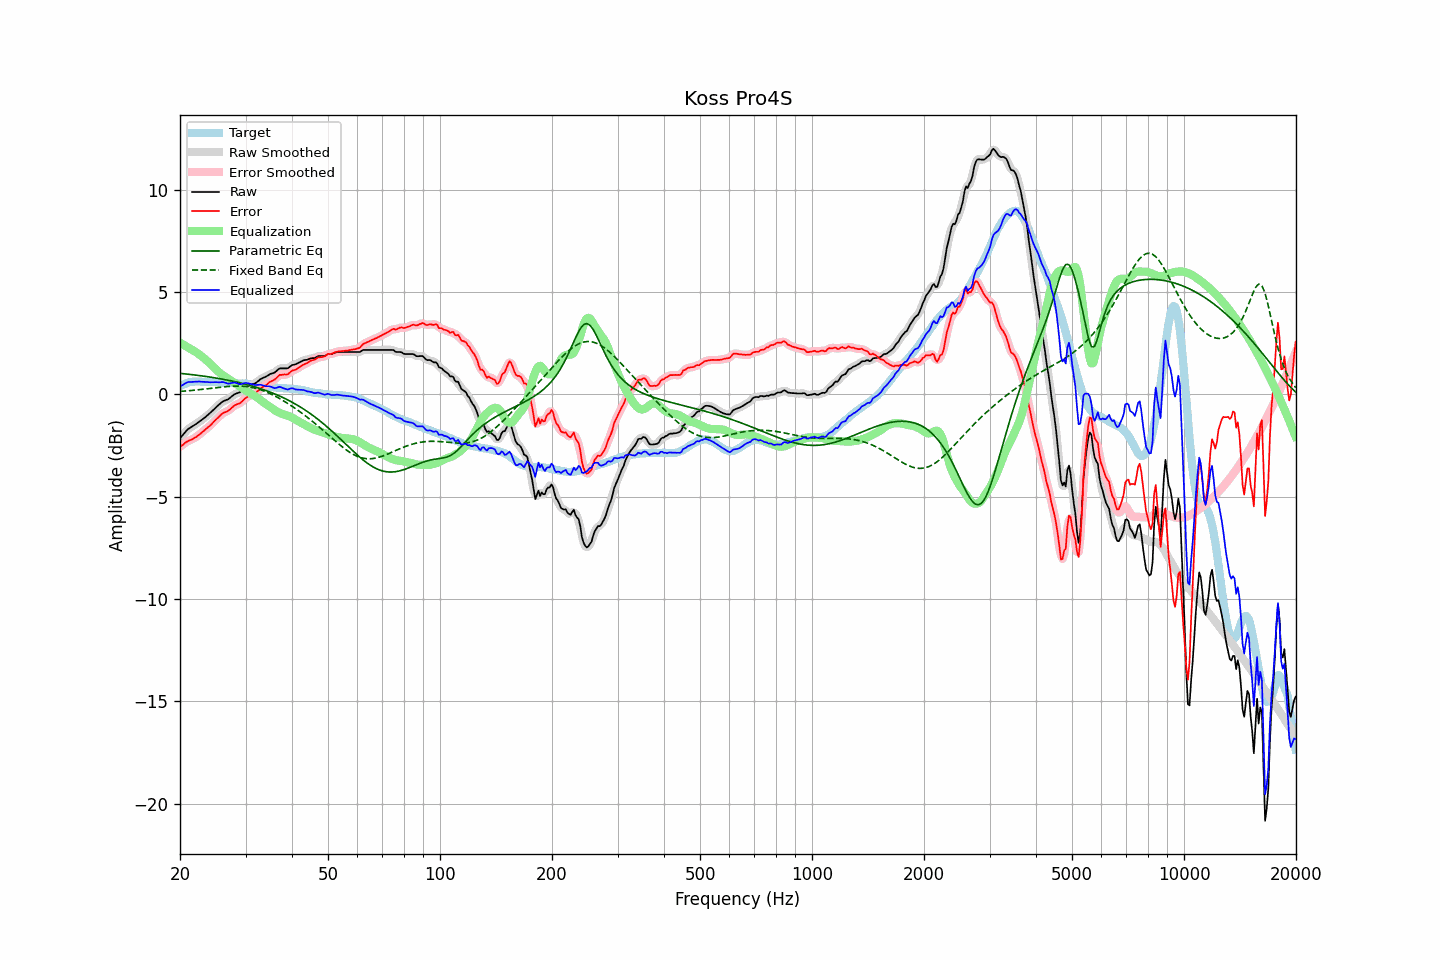

Values plotted in this chart, from the file beside it:
frequency, raw, error, smoothed, error_smoothed, equalization, parametric_eq, fixed_band_eq, equalized_raw, equalized_smoothed, target
20.00, -2.14, -2.55, -2.15, -2.56, 2.54, 1.03, 0.15, 0.39, 0.39, 0.41
20.20, -2.05, -2.50, -2.05, -2.50, 2.49, 1.02, 0.15, 0.44, 0.44, 0.45
20.40, -1.96, -2.45, -1.95, -2.44, 2.44, 1.02, 0.16, 0.48, 0.49, 0.49
20.61, -1.86, -2.37, -1.86, -2.38, 2.40, 1.01, 0.17, 0.53, 0.53, 0.51
20.81, -1.77, -2.32, -1.78, -2.32, 2.35, 1.00, 0.17, 0.58, 0.57, 0.55
21.02, -1.69, -2.28, -1.70, -2.28, 2.30, 0.99, 0.18, 0.61, 0.60, 0.59
21.23, -1.64, -2.24, -1.64, -2.24, 2.25, 0.98, 0.19, 0.61, 0.61, 0.60
21.44, -1.59, -2.21, -1.59, -2.21, 2.20, 0.97, 0.20, 0.61, 0.61, 0.62
21.66, -1.54, -2.17, -1.54, -2.17, 2.16, 0.96, 0.20, 0.62, 0.62, 0.63
21.87, -1.49, -2.12, -1.49, -2.12, 2.12, 0.96, 0.21, 0.62, 0.62, 0.63
22.09, -1.44, -2.08, -1.44, -2.07, 2.07, 0.95, 0.22, 0.62, 0.63, 0.64
22.31, -1.38, -2.02, -1.38, -2.02, 2.01, 0.94, 0.23, 0.63, 0.63, 0.64
22.54, -1.32, -1.96, -1.33, -1.96, 1.96, 0.93, 0.24, 0.63, 0.63, 0.64
22.76, -1.27, -1.90, -1.27, -1.90, 1.90, 0.92, 0.24, 0.62, 0.63, 0.62
22.99, -1.21, -1.83, -1.21, -1.83, 1.83, 0.91, 0.25, 0.62, 0.62, 0.61
23.22, -1.15, -1.77, -1.15, -1.76, 1.77, 0.89, 0.26, 0.62, 0.62, 0.61
23.45, -1.09, -1.70, -1.09, -1.70, 1.70, 0.88, 0.27, 0.61, 0.61, 0.60
23.69, -1.02, -1.63, -1.03, -1.63, 1.63, 0.87, 0.28, 0.61, 0.60, 0.60
23.92, -0.96, -1.56, -0.96, -1.57, 1.56, 0.86, 0.29, 0.60, 0.60, 0.60
24.16, -0.89, -1.50, -0.89, -1.50, 1.49, 0.85, 0.30, 0.60, 0.60, 0.61
24.40, -0.81, -1.42, -0.81, -1.42, 1.41, 0.84, 0.31, 0.60, 0.60, 0.61
24.65, -0.73, -1.33, -0.73, -1.34, 1.33, 0.82, 0.32, 0.60, 0.60, 0.60
24.89, -0.65, -1.25, -0.66, -1.26, 1.26, 0.81, 0.33, 0.60, 0.60, 0.60
25.14, -0.58, -1.18, -0.58, -1.18, 1.18, 0.80, 0.34, 0.60, 0.60, 0.60
25.39, -0.51, -1.11, -0.51, -1.10, 1.11, 0.78, 0.35, 0.60, 0.60, 0.60
25.65, -0.44, -1.03, -0.44, -1.03, 1.04, 0.77, 0.35, 0.60, 0.60, 0.59
25.91, -0.37, -0.95, -0.38, -0.96, 0.98, 0.76, 0.36, 0.61, 0.60, 0.58
26.16, -0.32, -0.90, -0.33, -0.91, 0.93, 0.74, 0.37, 0.60, 0.60, 0.58
26.43, -0.29, -0.87, -0.29, -0.87, 0.87, 0.73, 0.38, 0.58, 0.58, 0.58
26.69, -0.26, -0.84, -0.26, -0.84, 0.82, 0.71, 0.39, 0.55, 0.55, 0.58
26.96, -0.23, -0.80, -0.22, -0.79, 0.76, 0.70, 0.39, 0.53, 0.54, 0.56
27.23, -0.17, -0.74, -0.17, -0.74, 0.71, 0.68, 0.40, 0.54, 0.54, 0.56
27.50, -0.10, -0.67, -0.11, -0.67, 0.67, 0.66, 0.40, 0.56, 0.56, 0.56
27.77, -0.04, -0.59, -0.04, -0.60, 0.62, 0.65, 0.41, 0.58, 0.58, 0.55
28.05, 0.02, -0.53, 0.01, -0.54, 0.57, 0.63, 0.41, 0.58, 0.58, 0.55
28.33, 0.05, -0.49, 0.05, -0.50, 0.51, 0.61, 0.41, 0.56, 0.56, 0.54
28.62, 0.08, -0.46, 0.07, -0.47, 0.46, 0.59, 0.41, 0.53, 0.53, 0.54
28.90, 0.10, -0.44, 0.11, -0.43, 0.40, 0.58, 0.41, 0.50, 0.51, 0.54
29.19, 0.16, -0.38, 0.16, -0.38, 0.35, 0.56, 0.41, 0.50, 0.51, 0.54
29.48, 0.24, -0.31, 0.23, -0.31, 0.30, 0.54, 0.40, 0.53, 0.53, 0.55
29.78, 0.31, -0.23, 0.31, -0.23, 0.24, 0.52, 0.40, 0.55, 0.55, 0.53
30.08, 0.38, -0.17, 0.37, -0.17, 0.19, 0.50, 0.39, 0.57, 0.56, 0.54
30.38, 0.41, -0.12, 0.41, -0.12, 0.14, 0.48, 0.38, 0.55, 0.55, 0.52
30.68, 0.44, -0.08, 0.44, -0.08, 0.10, 0.45, 0.37, 0.53, 0.54, 0.52
30.99, 0.47, -0.04, 0.47, -0.05, 0.05, 0.43, 0.36, 0.51, 0.51, 0.51
31.30, 0.50, -0.01, 0.49, -0.01, -0.00, 0.41, 0.34, 0.50, 0.49, 0.51
31.61, 0.53, 0.02, 0.53, 0.03, -0.05, 0.39, 0.32, 0.48, 0.48, 0.51
31.93, 0.56, 0.07, 0.56, 0.07, -0.10, 0.36, 0.30, 0.46, 0.47, 0.49
32.24, 0.62, 0.14, 0.62, 0.14, -0.15, 0.34, 0.28, 0.47, 0.47, 0.47
32.57, 0.68, 0.20, 0.68, 0.21, -0.21, 0.31, 0.26, 0.47, 0.47, 0.47
32.89, 0.75, 0.29, 0.74, 0.28, -0.27, 0.29, 0.23, 0.48, 0.47, 0.46
33.22, 0.79, 0.35, 0.79, 0.34, -0.33, 0.26, 0.21, 0.46, 0.46, 0.44
33.55, 0.83, 0.39, 0.83, 0.39, -0.39, 0.23, 0.18, 0.44, 0.44, 0.44
33.89, 0.86, 0.44, 0.86, 0.44, -0.44, 0.21, 0.15, 0.41, 0.42, 0.41
34.23, 0.90, 0.48, 0.90, 0.50, -0.50, 0.18, 0.11, 0.40, 0.40, 0.41
34.57, 0.95, 0.56, 0.95, 0.55, -0.55, 0.15, 0.08, 0.40, 0.40, 0.39
34.92, 1.00, 0.62, 0.99, 0.61, -0.60, 0.12, 0.04, 0.40, 0.39, 0.38
35.27, 1.03, 0.65, 1.02, 0.65, -0.66, 0.09, 0.01, 0.37, 0.36, 0.38
35.62, 1.05, 0.69, 1.05, 0.69, -0.72, 0.06, -0.03, 0.33, 0.34, 0.35
35.97, 1.08, 0.74, 1.09, 0.74, -0.77, 0.03, -0.07, 0.31, 0.32, 0.34
... 635 more rows
